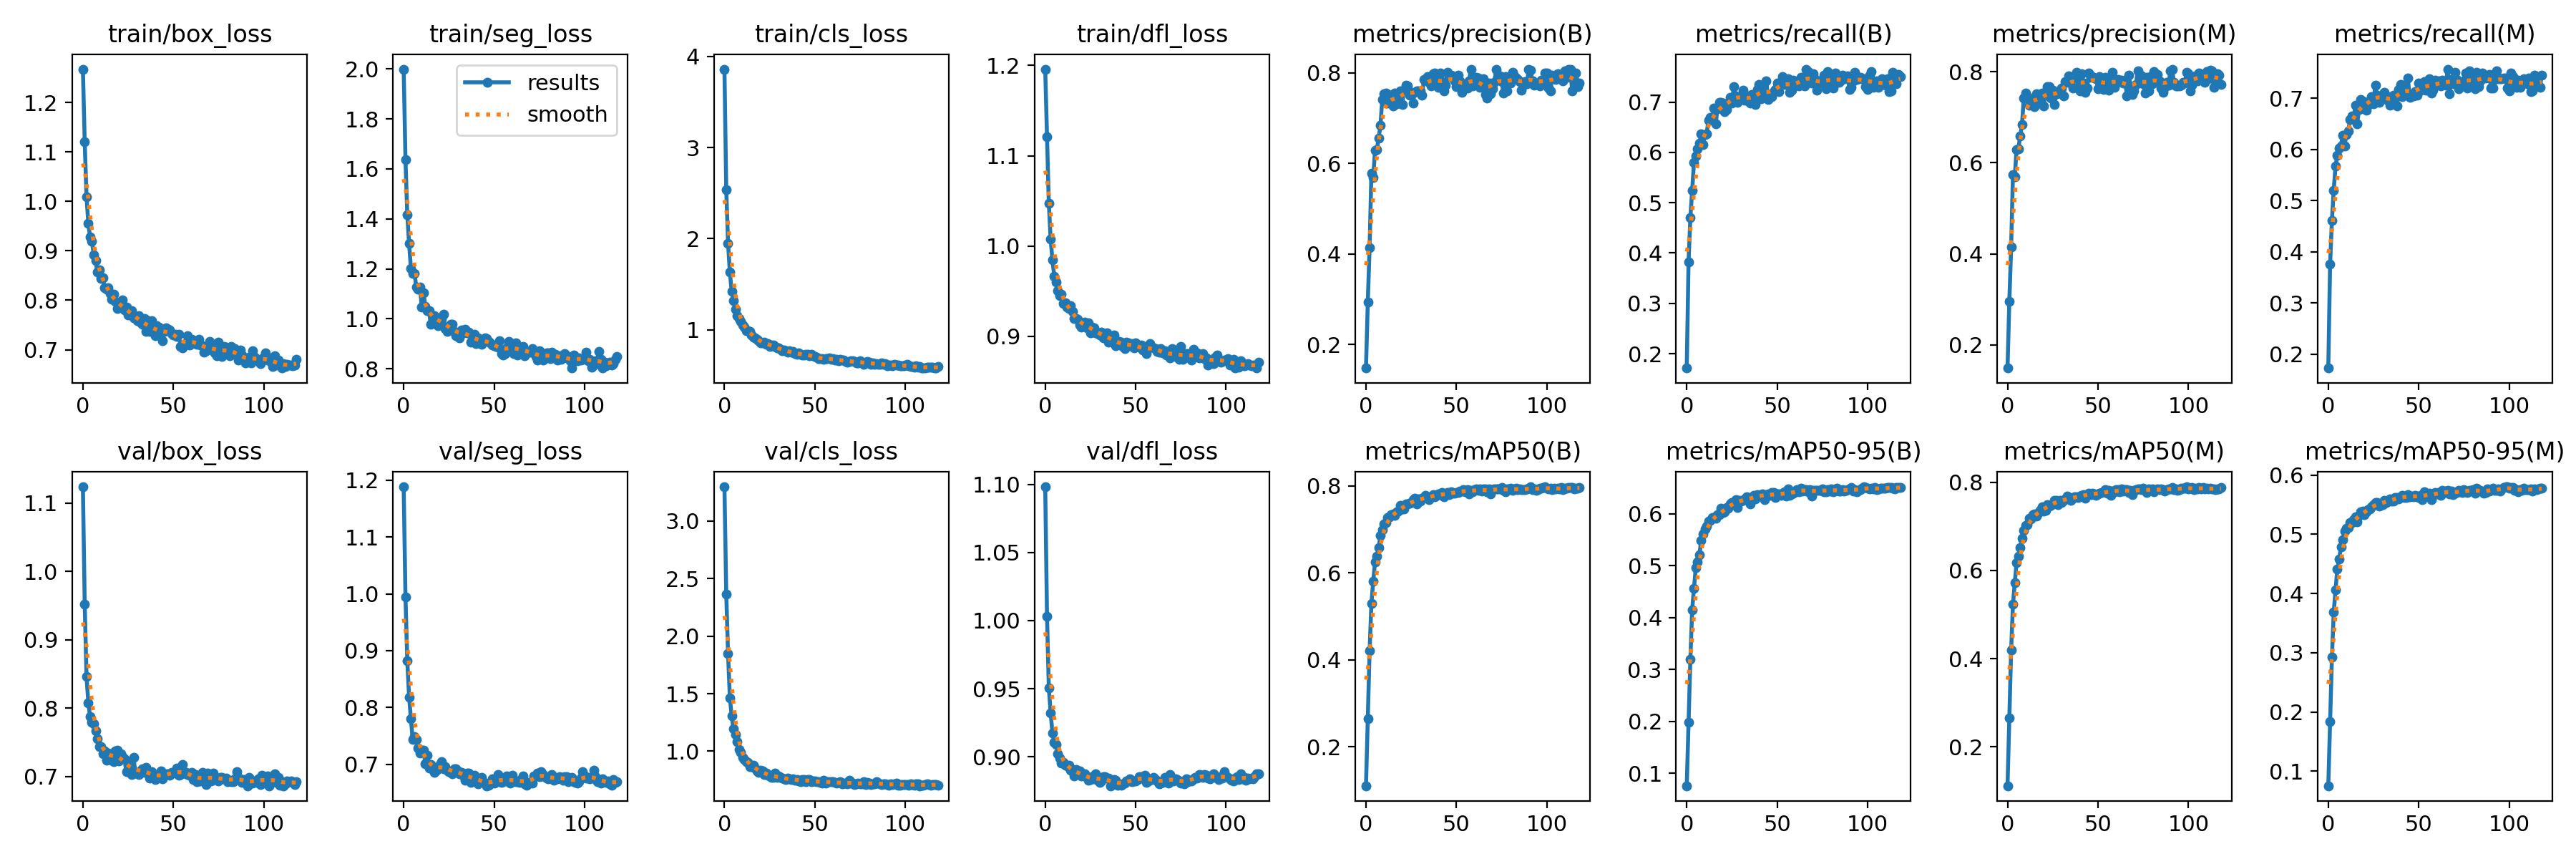

Data behind this chart, as committed beside it:
epoch, train/box_loss, train/seg_loss, train/cls_loss, train/dfl_loss, metrics/precision(B), metrics/recall(B), metrics/mAP50(B), metrics/mAP50-95(B), metrics/precision(M), metrics/recall(M), metrics/mAP50(M), metrics/mAP50-95(M), val/box_loss, val/seg_loss, val/cls_loss, val/dfl_loss, lr/pg0, lr/pg1, lr/pg2
0, 1.268, 1.999, 3.861, 1.196, 0.1477, 0.1714, 0.1102, 0.07616, 0.1487, 0.1728, 0.1118, 0.07537, 1.123, 1.188, 3.297, 1.098, 0.06706, 0.0001223, 0.0001223
1, 1.12, 1.636, 2.539, 1.121, 0.2933, 0.3826, 0.2647, 0.1981, 0.295, 0.3757, 0.2653, 0.1836, 0.952, 0.9938, 2.366, 1.003, 0.03385, 0.0002444, 0.0002444
2, 1.01, 1.416, 1.95, 1.047, 0.4137, 0.4706, 0.4204, 0.3201, 0.4145, 0.4611, 0.4194, 0.2922, 0.8468, 0.8822, 1.846, 0.9507, 0.0006386, 0.0003653, 0.0003653
3, 0.9552, 1.302, 1.631, 1.008, 0.5789, 0.5243, 0.5296, 0.4155, 0.5739, 0.5205, 0.5229, 0.3682, 0.8079, 0.8184, 1.465, 0.9323, 0.0003645, 0.0003645, 0.0003645
4, 0.9277, 1.202, 1.423, 0.9848, 0.5694, 0.5798, 0.5803, 0.4569, 0.5686, 0.5671, 0.5716, 0.4061, 0.7874, 0.7805, 1.306, 0.9174, 0.0003645, 0.0003645, 0.0003645
5, 0.9194, 1.183, 1.321, 0.9667, 0.6283, 0.592, 0.6244, 0.496, 0.6298, 0.5885, 0.6172, 0.4412, 0.7795, 0.7431, 1.195, 0.9106, 0.0003627, 0.0003627, 0.0003627
6, 0.8925, 1.182, 1.229, 0.96, 0.6305, 0.6071, 0.6389, 0.508, 0.6304, 0.602, 0.6318, 0.4584, 0.7768, 0.7485, 1.145, 0.909, 0.0003608, 0.0003608, 0.0003608
7, 0.8803, 1.126, 1.155, 0.9509, 0.6557, 0.618, 0.6574, 0.5216, 0.6592, 0.6074, 0.6519, 0.4786, 0.7666, 0.744, 1.085, 0.9021, 0.000359, 0.000359, 0.000359
8, 0.8567, 1.118, 1.12, 0.9449, 0.6841, 0.6364, 0.6853, 0.5492, 0.6837, 0.6283, 0.6733, 0.4909, 0.7556, 0.7289, 1.016, 0.8993, 0.0003572, 0.0003572, 0.0003572
9, 0.8613, 1.129, 1.09, 0.9466, 0.7414, 0.615, 0.6994, 0.5611, 0.7431, 0.6075, 0.6911, 0.5053, 0.7442, 0.7203, 0.9914, 0.8954, 0.0003553, 0.0003553, 0.0003553
10, 0.844, 1.046, 1.05, 0.9365, 0.7544, 0.6357, 0.7125, 0.571, 0.7527, 0.6293, 0.7023, 0.5106, 0.7437, 0.7251, 0.9454, 0.8957, 0.0003535, 0.0003535, 0.0003535
11, 0.8457, 1.105, 1.033, 0.9368, 0.7548, 0.6371, 0.7154, 0.5768, 0.7456, 0.6354, 0.7038, 0.5119, 0.7337, 0.7246, 0.926, 0.8936, 0.0003517, 0.0003517, 0.0003517
12, 0.8256, 1.049, 0.9913, 0.9324, 0.7335, 0.6643, 0.7278, 0.5862, 0.7271, 0.658, 0.7187, 0.5193, 0.7378, 0.7004, 0.9068, 0.8932, 0.0003499, 0.0003499, 0.0003499
13, 0.8225, 1.033, 0.9862, 0.9305, 0.7501, 0.669, 0.7281, 0.5878, 0.7416, 0.666, 0.7166, 0.5196, 0.7244, 0.7163, 0.9025, 0.894, 0.000348, 0.000348, 0.000348
14, 0.8258, 1.033, 0.9824, 0.934, 0.745, 0.6644, 0.7341, 0.5928, 0.7404, 0.6601, 0.7257, 0.5253, 0.7344, 0.6933, 0.8628, 0.8903, 0.0003462, 0.0003462, 0.0003462
15, 0.8138, 0.9771, 0.9414, 0.9278, 0.7265, 0.6873, 0.7354, 0.5936, 0.723, 0.6866, 0.7277, 0.529, 0.7316, 0.699, 0.8671, 0.8908, 0.0003444, 0.0003444, 0.0003444
16, 0.8018, 0.9926, 0.9171, 0.92, 0.7556, 0.6568, 0.7316, 0.5916, 0.7514, 0.6505, 0.7228, 0.5206, 0.7243, 0.6906, 0.8761, 0.8858, 0.0003425, 0.0003425, 0.0003425
17, 0.8115, 1.014, 0.9142, 0.9195, 0.7324, 0.6866, 0.7407, 0.598, 0.735, 0.6782, 0.7307, 0.5321, 0.722, 0.6854, 0.8545, 0.8905, 0.0003407, 0.0003407, 0.0003407
18, 0.7975, 1.003, 0.8926, 0.9192, 0.7347, 0.6998, 0.7425, 0.5983, 0.7324, 0.6975, 0.736, 0.5375, 0.7378, 0.6895, 0.8291, 0.8889, 0.0003389, 0.0003389, 0.0003389
19, 0.7827, 0.9725, 0.8791, 0.9125, 0.7601, 0.7, 0.7557, 0.6107, 0.7538, 0.6904, 0.7441, 0.5392, 0.7383, 0.6946, 0.817, 0.8896, 0.000337, 0.000337, 0.000337
20, 0.7877, 0.9929, 0.8564, 0.9105, 0.7306, 0.6974, 0.7463, 0.6026, 0.7257, 0.694, 0.7354, 0.5332, 0.7227, 0.7001, 0.8363, 0.8858, 0.0003352, 0.0003352, 0.0003352
21, 0.7914, 0.9987, 0.8559, 0.9145, 0.7621, 0.6811, 0.7466, 0.6036, 0.7555, 0.6769, 0.7366, 0.5382, 0.7331, 0.7043, 0.8303, 0.8864, 0.0003334, 0.0003334, 0.0003334
22, 0.8003, 1.017, 0.866, 0.9155, 0.7728, 0.6857, 0.7584, 0.6118, 0.7677, 0.687, 0.7495, 0.5421, 0.7287, 0.6925, 0.795, 0.8874, 0.0003315, 0.0003315, 0.0003315
23, 0.7802, 0.9604, 0.8443, 0.9097, 0.7716, 0.6965, 0.7589, 0.6112, 0.7675, 0.6887, 0.7464, 0.5427, 0.7259, 0.6957, 0.8075, 0.885, 0.0003297, 0.0003297, 0.0003297
24, 0.7865, 0.9483, 0.8508, 0.9148, 0.7509, 0.709, 0.7605, 0.619, 0.7422, 0.7038, 0.7482, 0.5459, 0.7072, 0.6893, 0.7896, 0.883, 0.0003279, 0.0003279, 0.0003279
25, 0.7709, 0.9629, 0.8208, 0.9036, 0.7574, 0.698, 0.7614, 0.6214, 0.7601, 0.6899, 0.7517, 0.5505, 0.7072, 0.6866, 0.7851, 0.8833, 0.000326, 0.000326, 0.000326
26, 0.7745, 0.9769, 0.83, 0.9103, 0.7328, 0.7302, 0.7678, 0.6217, 0.7278, 0.7258, 0.7595, 0.5541, 0.7186, 0.6866, 0.7731, 0.8854, 0.0003242, 0.0003242, 0.0003242
27, 0.779, 0.9769, 0.8343, 0.9091, 0.7572, 0.7119, 0.771, 0.628, 0.7519, 0.7064, 0.7594, 0.5531, 0.7025, 0.6831, 0.7734, 0.8837, 0.0003224, 0.0003224, 0.0003224
28, 0.7645, 0.9507, 0.8138, 0.9039, 0.761, 0.6989, 0.7586, 0.6127, 0.7541, 0.6924, 0.7495, 0.5474, 0.7282, 0.6919, 0.811, 0.8876, 0.0003206, 0.0003206, 0.0003206
29, 0.7661, 0.9312, 0.7995, 0.9033, 0.7601, 0.7067, 0.77, 0.6267, 0.7538, 0.701, 0.7593, 0.5511, 0.7053, 0.6921, 0.7708, 0.8828, 0.0003187, 0.0003187, 0.0003187
30, 0.759, 0.9353, 0.7975, 0.9017, 0.7594, 0.7105, 0.7649, 0.624, 0.7639, 0.7012, 0.7548, 0.5505, 0.7066, 0.688, 0.7836, 0.881, 0.0003169, 0.0003169, 0.0003169
31, 0.7689, 0.9252, 0.7875, 0.9046, 0.7513, 0.7232, 0.7713, 0.6267, 0.7469, 0.7113, 0.759, 0.557, 0.7034, 0.6832, 0.7706, 0.8822, 0.0003151, 0.0003151, 0.0003151
32, 0.7545, 0.954, 0.7662, 0.8986, 0.7853, 0.7039, 0.773, 0.629, 0.779, 0.6976, 0.7616, 0.5535, 0.7095, 0.6856, 0.7655, 0.8853, 0.0003132, 0.0003132, 0.0003132
33, 0.752, 0.9442, 0.7811, 0.901, 0.7835, 0.7088, 0.7778, 0.6329, 0.7769, 0.7032, 0.7679, 0.5576, 0.7111, 0.6796, 0.7588, 0.8855, 0.0003114, 0.0003114, 0.0003114
34, 0.7631, 0.9588, 0.7727, 0.904, 0.792, 0.7022, 0.7752, 0.6313, 0.7909, 0.6868, 0.7648, 0.5594, 0.706, 0.6719, 0.7526, 0.8846, 0.0003096, 0.0003096, 0.0003096
35, 0.7371, 0.9426, 0.7531, 0.8939, 0.7792, 0.6979, 0.7688, 0.6194, 0.7834, 0.6894, 0.7594, 0.5563, 0.7132, 0.684, 0.7686, 0.8842, 0.0003077, 0.0003077, 0.0003077
36, 0.7586, 0.9456, 0.7694, 0.8992, 0.7718, 0.7148, 0.7744, 0.6312, 0.7653, 0.7064, 0.7636, 0.5564, 0.7054, 0.684, 0.7591, 0.8788, 0.0003059, 0.0003059, 0.0003059
37, 0.737, 0.9056, 0.7503, 0.8944, 0.7981, 0.7093, 0.7805, 0.6353, 0.7874, 0.7018, 0.7677, 0.5619, 0.698, 0.6678, 0.754, 0.8802, 0.0003041, 0.0003041, 0.0003041
38, 0.7581, 0.9298, 0.7596, 0.9017, 0.8002, 0.6949, 0.7751, 0.6286, 0.7988, 0.6852, 0.7668, 0.5627, 0.7076, 0.6788, 0.761, 0.8833, 0.0003022, 0.0003022, 0.0003022
39, 0.7384, 0.9377, 0.7365, 0.89, 0.7724, 0.7246, 0.7778, 0.637, 0.7668, 0.7174, 0.7658, 0.5597, 0.7032, 0.6809, 0.7492, 0.8829, 0.0003004, 0.0003004, 0.0003004
40, 0.7285, 0.8998, 0.7289, 0.8915, 0.7686, 0.7352, 0.7815, 0.636, 0.7581, 0.7275, 0.769, 0.5621, 0.696, 0.6734, 0.7527, 0.8789, 0.0002986, 0.0002986, 0.0002986
41, 0.7484, 0.9252, 0.748, 0.8944, 0.8, 0.7065, 0.7798, 0.6377, 0.7955, 0.7028, 0.7701, 0.5653, 0.698, 0.666, 0.7442, 0.8804, 0.0002967, 0.0002967, 0.0002967
42, 0.7463, 0.9104, 0.7312, 0.8937, 0.7801, 0.7263, 0.7845, 0.6387, 0.7761, 0.7196, 0.7726, 0.5625, 0.7007, 0.6718, 0.733, 0.8792, 0.0002949, 0.0002949, 0.0002949
43, 0.7372, 0.899, 0.7235, 0.889, 0.7601, 0.718, 0.7749, 0.6278, 0.7559, 0.7119, 0.7646, 0.5623, 0.7079, 0.6772, 0.7524, 0.8801, 0.0002931, 0.0002931, 0.0002931
44, 0.7177, 0.9066, 0.7234, 0.8867, 0.7734, 0.7414, 0.7807, 0.6363, 0.7643, 0.7395, 0.7727, 0.5667, 0.6972, 0.6694, 0.7515, 0.8809, 0.0002913, 0.0002913, 0.0002913
45, 0.7363, 0.9236, 0.7302, 0.8933, 0.8011, 0.705, 0.7844, 0.6389, 0.797, 0.7023, 0.7758, 0.5629, 0.7021, 0.6674, 0.7358, 0.8822, 0.0002894, 0.0002894, 0.0002894
46, 0.7437, 0.9202, 0.7282, 0.8931, 0.7917, 0.7154, 0.78, 0.6352, 0.7887, 0.7076, 0.7716, 0.5642, 0.7041, 0.6621, 0.7515, 0.8831, 0.0002876, 0.0002876, 0.0002876
47, 0.742, 0.9103, 0.7166, 0.8894, 0.7951, 0.7104, 0.7862, 0.6406, 0.7897, 0.7053, 0.7755, 0.5638, 0.7042, 0.6635, 0.7524, 0.8837, 0.0002857, 0.0002857, 0.0002857
48, 0.7393, 0.9041, 0.727, 0.8918, 0.7928, 0.7204, 0.7836, 0.6408, 0.787, 0.7136, 0.7741, 0.5653, 0.7017, 0.6664, 0.7367, 0.8815, 0.0002839, 0.0002839, 0.0002839
49, 0.7323, 0.8963, 0.7128, 0.8877, 0.7828, 0.725, 0.7824, 0.6319, 0.7858, 0.706, 0.7709, 0.5644, 0.7057, 0.6738, 0.7423, 0.8824, 0.0002821, 0.0002821, 0.0002821
50, 0.7302, 0.892, 0.7081, 0.8927, 0.7697, 0.7373, 0.7855, 0.6379, 0.763, 0.7298, 0.7744, 0.5618, 0.7054, 0.6672, 0.7425, 0.8823, 0.0002803, 0.0002803, 0.0002803
51, 0.7313, 0.8905, 0.6983, 0.8887, 0.7952, 0.7201, 0.7853, 0.6383, 0.789, 0.7156, 0.7746, 0.5655, 0.7057, 0.6692, 0.7341, 0.8832, 0.0002784, 0.0002784, 0.0002784
52, 0.7275, 0.8876, 0.6868, 0.8878, 0.7824, 0.7374, 0.7883, 0.6363, 0.7766, 0.729, 0.7769, 0.5584, 0.7125, 0.6813, 0.7363, 0.8854, 0.0002766, 0.0002766, 0.0002766
53, 0.7307, 0.9126, 0.6844, 0.8904, 0.7577, 0.7511, 0.7883, 0.6396, 0.7618, 0.732, 0.7791, 0.5723, 0.7015, 0.6691, 0.726, 0.8855, 0.0002748, 0.0002748, 0.0002748
54, 0.7069, 0.8615, 0.6823, 0.8847, 0.7745, 0.7354, 0.7911, 0.643, 0.7876, 0.7163, 0.783, 0.5678, 0.7031, 0.668, 0.7245, 0.8843, 0.0002729, 0.0002729, 0.0002729
55, 0.704, 0.8546, 0.6747, 0.8839, 0.7749, 0.7358, 0.786, 0.6344, 0.7732, 0.7236, 0.7753, 0.5651, 0.7177, 0.6745, 0.7451, 0.8866, 0.0002711, 0.0002711, 0.0002711
56, 0.708, 0.86, 0.6835, 0.8806, 0.7672, 0.7468, 0.7915, 0.6475, 0.7597, 0.7387, 0.7818, 0.5694, 0.7049, 0.6709, 0.7235, 0.8811, 0.0002693, 0.0002693, 0.0002693
57, 0.7131, 0.8825, 0.6847, 0.8881, 0.7831, 0.7186, 0.7815, 0.636, 0.7816, 0.7097, 0.7709, 0.5584, 0.706, 0.6789, 0.7375, 0.8824, 0.0002674, 0.0002674, 0.0002674
58, 0.7288, 0.9102, 0.6925, 0.8923, 0.8078, 0.7235, 0.789, 0.6386, 0.7995, 0.7161, 0.7794, 0.5688, 0.7029, 0.6703, 0.7368, 0.884, 0.0002656, 0.0002656, 0.0002656
59, 0.7087, 0.8848, 0.6759, 0.8878, 0.7715, 0.743, 0.7867, 0.6396, 0.7656, 0.7361, 0.7787, 0.5707, 0.7024, 0.6671, 0.7367, 0.8834, 0.0002638, 0.0002638, 0.0002638
... 59 more rows
